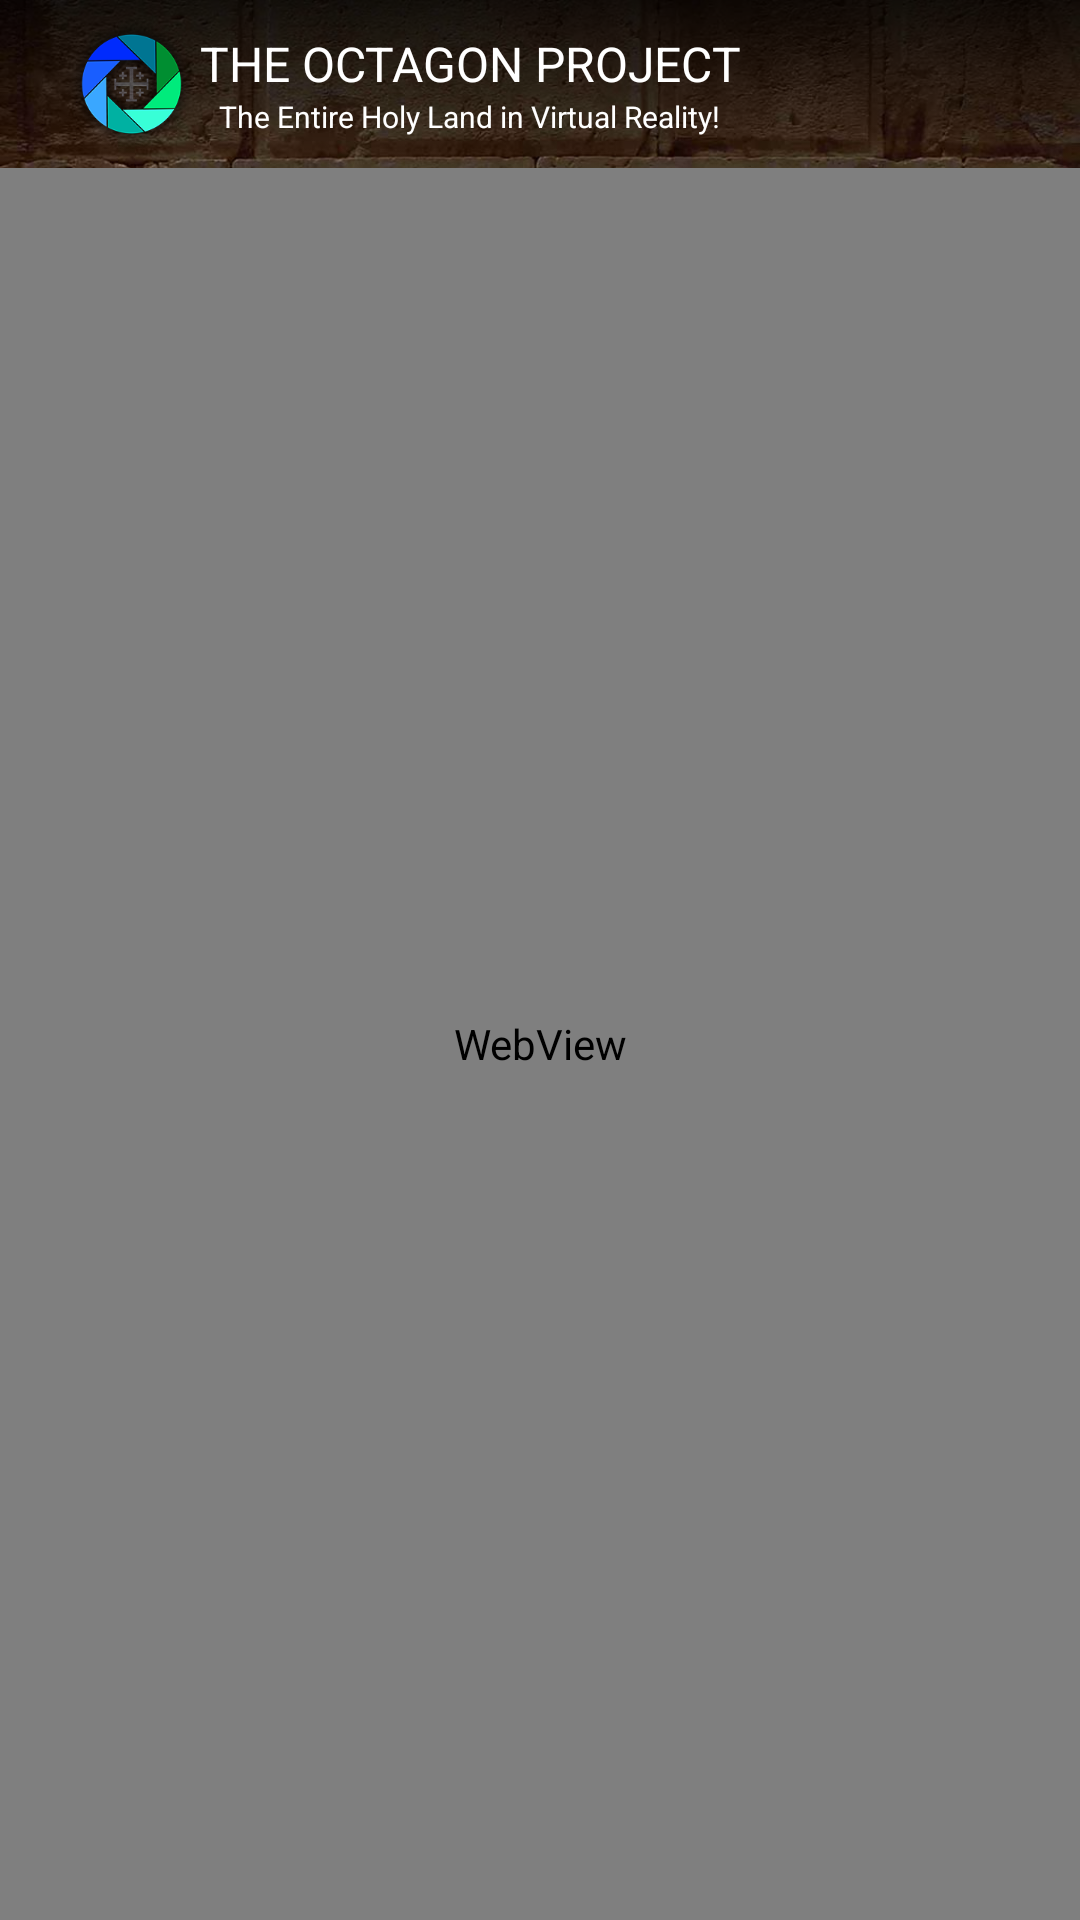

Here is an Android app screen rendered from its layout file. Give the layout XML and the strings, colors and styles it references.
<!-- AndroidManifest.xml: application theme AppTheme.NoActionBar -->
<!-- res/layout/activity_web_view.xml -->
<?xml version="1.0" encoding="utf-8"?>
<LinearLayout xmlns:android="http://schemas.android.com/apk/res/android"
    xmlns:tools="http://schemas.android.com/tools"
    android:layout_width="match_parent"
    android:layout_height="match_parent"
    android:background="@drawable/img_bg"
    android:orientation="vertical"
    tools:context="com.octagonproject.octagon.WebViewActivity">
    <include layout="@layout/layout_toolbar" />
    <WebView
        android:id="@+id/web_view"
        android:paddingLeft="@dimen/activity_horizontal_margin"
        android:paddingRight="@dimen/activity_horizontal_margin"
        android:layout_width="match_parent"
        android:layout_height="match_parent"></WebView>


</LinearLayout>
<!-- res/layout/layout_toolbar.xml (included above) -->
<?xml version="1.0" encoding="utf-8"?>
<RelativeLayout xmlns:android="http://schemas.android.com/apk/res/android"
    xmlns:app="http://schemas.android.com/apk/res-auto"
    android:layout_width="match_parent"
    android:layout_height="?actionBarSize"
    android:background="@drawable/toolbar"
    android:gravity="center_vertical"
    android:orientation="horizontal"
    android:paddingLeft="@dimen/activity_horizontal_margin"
    android:paddingRight="@dimen/activity_horizontal_margin"
    app:popupTheme="@style/AppTheme.PopupOverlay">

    <RelativeLayout
        android:id="@+id/rl_menu"
        android:layout_width="wrap_content"
        android:layout_height="wrap_content">

        <ImageView
            android:id="@+id/img_menu"
            android:layout_width="wrap_content"
            android:layout_height="match_parent"
            android:paddingRight="@dimen/margin_10"
            android:src="@drawable/ic_menu"
            android:visibility="gone" />

        <ImageView
            android:id="@+id/img_back"
            android:layout_width="wrap_content"
            android:layout_height="match_parent"
            android:paddingRight="@dimen/margin_5"
            android:src="@drawable/ic_arrow_back"
            android:visibility="visible" />
    </RelativeLayout>

    <ImageView
        android:id="@+id/img_logo"
        android:layout_width="wrap_content"
        android:layout_height="match_parent"
        android:layout_toRightOf="@id/rl_menu"
        android:src="@drawable/app_icon" />

    <LinearLayout
        android:layout_width="wrap_content"
        android:layout_height="match_parent"
        android:layout_toRightOf="@id/img_logo"
        android:gravity="center"
        android:orientation="vertical">

        <TextView
            android:layout_width="wrap_content"
            android:layout_height="wrap_content"
            android:text="@string/status_bar_title"
            android:textAllCaps="true"
            android:textColor="@android:color/white"
            android:textSize="@dimen/font_16" />

        <TextView
            android:layout_width="wrap_content"
            android:layout_height="wrap_content"
            android:text="@string/login_status"
            android:textColor="@android:color/white"
            android:textSize="@dimen/font_10" />
    </LinearLayout>

    <TextView
        android:layout_width="wrap_content"
        android:layout_height="match_parent"
        android:layout_alignParentRight="true"
        android:gravity="center"
        android:text="@string/skip"
        android:textAllCaps="true"
        android:textColor="@color/textColorPrimary"
        android:textSize="@dimen/font_16"
        android:visibility="gone" />
</RelativeLayout>
<!-- resources referenced by this layout -->
<resources>
  <color name="textColorPrimary">#ffffff</color>
  <dimen name="activity_horizontal_margin">16dp</dimen>
  <dimen name="font_10">10sp</dimen>
  <dimen name="font_16">16sp</dimen>
  <dimen name="margin_10">10dp</dimen>
  <dimen name="margin_5">5dp</dimen>
  <!-- drawable app_icon: png bitmap (drawable-xxxhdpi, 21512 bytes) -->
  <!-- drawable ic_menu (drawable) -->
  <vector android:height="35dp" android:viewportHeight="24.0"
      android:viewportWidth="24.0" android:width="35dp" xmlns:android="http://schemas.android.com/apk/res/android">
      <path android:fillColor="#FFFFFF" android:pathData="M3,18h18v-2L3,16v2zM3,13h18v-2L3,11v2zM3,6v2h18L21,6L3,6z"/>
  </vector>
  <!-- drawable img_bg: jpg bitmap (drawable-xxhdpi, 354293 bytes) -->
  <!-- drawable toolbar (drawable) -->
  <shape xmlns:android="http://schemas.android.com/apk/res/android"
      android:shape="rectangle">
      <gradient
          android:angle="90"
          android:endColor="#c7000000"
          android:centerColor="#70000000"
          android:startColor="#1d000000"
          android:type="linear"/>
  </shape>
  <string name="login_status">The Entire Holy Land in Virtual Reality!</string>
  <string name="skip">Skip</string>
  <string name="status_bar_title">The Octagon Project</string>
  <style name="AppTheme.PopupOverlay" parent="ThemeOverlay.AppCompat.Light" />
  <style name="AppTheme.NoActionBar">
          <item name="windowActionBar">false</item>
          <item name="windowNoTitle">true</item>
          <item name="windowActionBarOverlay">true</item>
      </style>
</resources>
